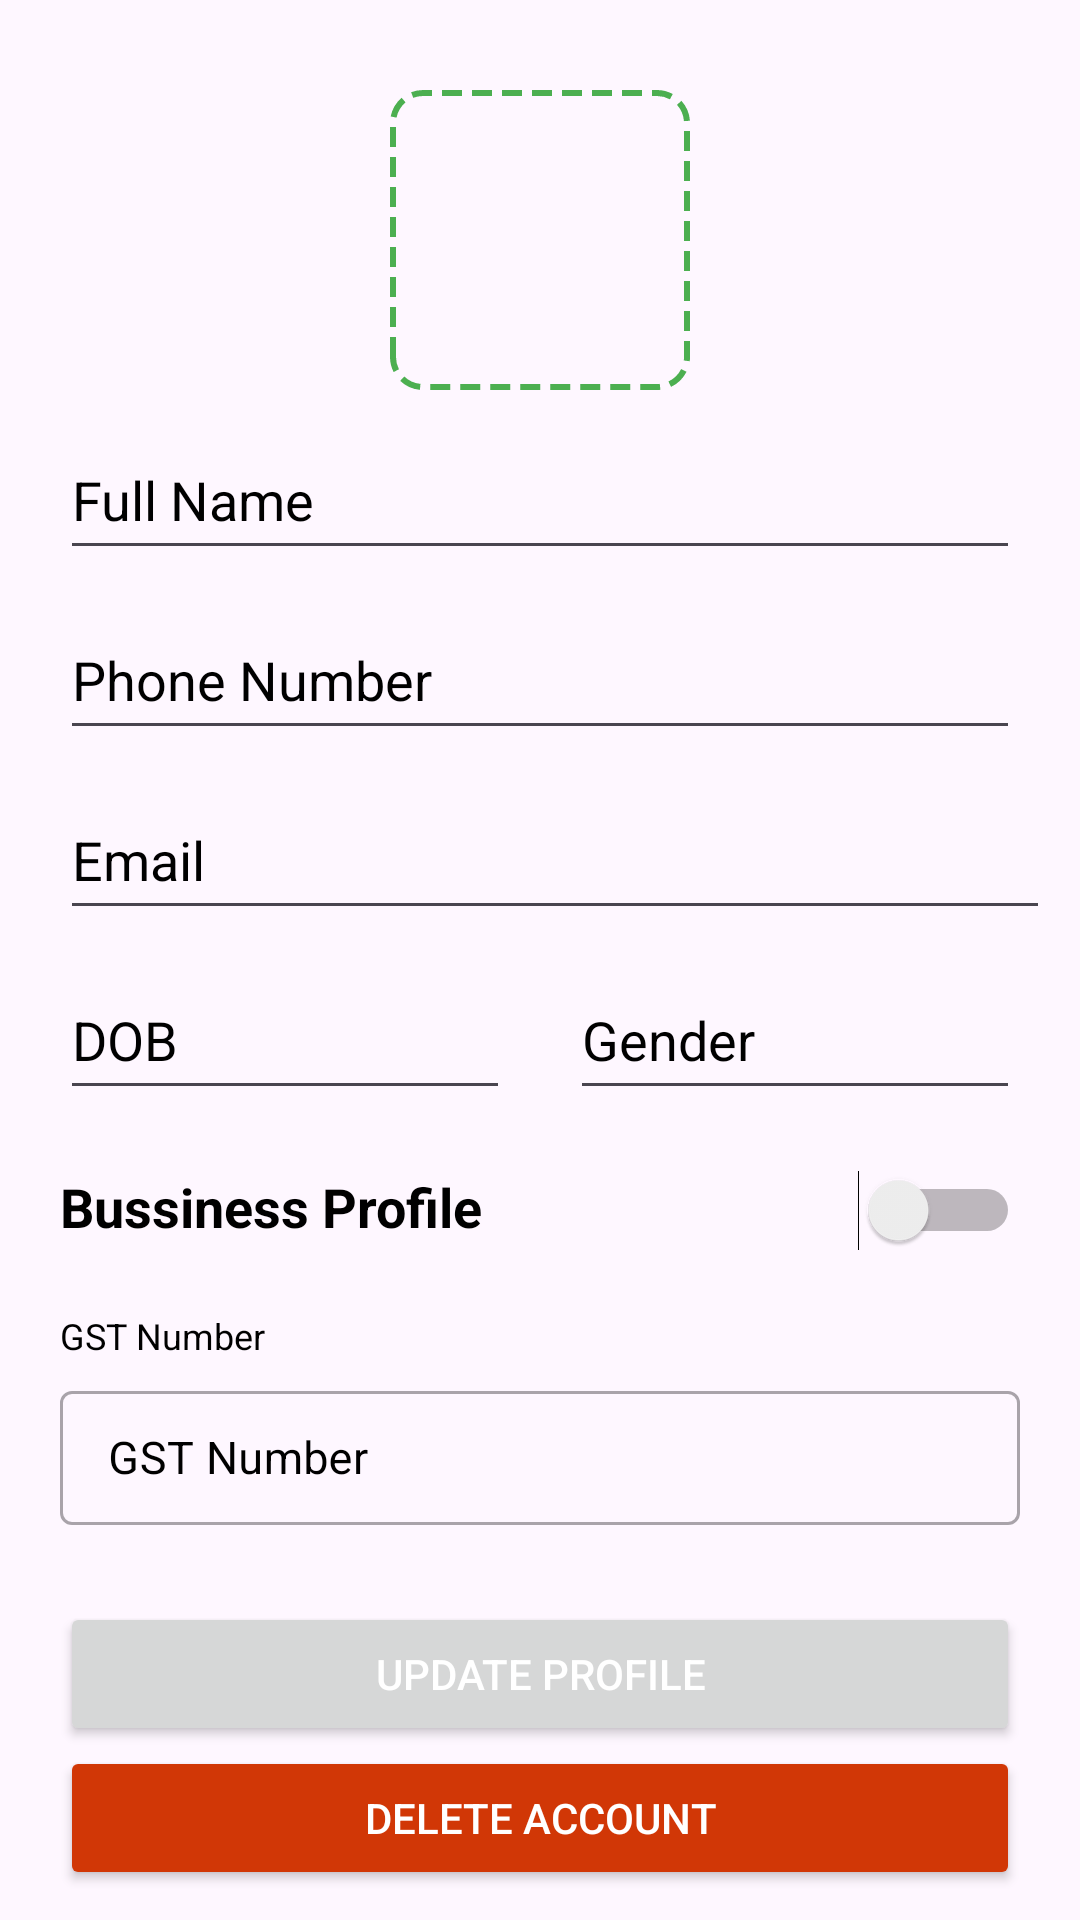

Reconstruct the res/layout file that produces this screen, plus the resources it refers to.
<!-- AndroidManifest.xml: application theme Theme.ChargeZone1 -->
<!-- res/layout/fragment_profile.xml -->
<?xml version="1.0" encoding="utf-8"?>
<RelativeLayout xmlns:android="http://schemas.android.com/apk/res/android"
    xmlns:tools="http://schemas.android.com/tools"
    android:layout_width="match_parent"
    android:layout_height="match_parent"
    tools:context=".Fragment.ProfileFragment">

  <ImageView
      android:id="@+id/imageBtn"
      android:layout_width="100dp"
      android:layout_height="100dp"
      android:src="@drawable/baseline_camera_alt_24"
      android:background="@drawable/dashe_line_border"
      android:layout_centerHorizontal="true"
      android:layout_marginTop="30dp"
      android:padding="5dp"/>

  <EditText
      android:layout_width="match_parent"
      android:layout_height="50dp"
      android:hint="Full Name"
      android:layout_marginTop="10dp"
      android:layout_marginStart="20dp"
      android:layout_marginEnd="20dp"
      android:id="@+id/fullName"
      android:textColorHint="@color/black"
      android:textColor="@color/black"
      android:layout_below="@id/imageBtn"/>


  <EditText
      android:layout_width="match_parent"
      android:layout_height="50dp"
      android:hint="Phone Number"
      android:layout_marginTop="10dp"
      android:layout_marginStart="20dp"
      android:layout_marginEnd="20dp"
      android:textColorHint="@color/black"
      android:id="@+id/phoneNumber"
      android:textColor="@color/black"
      android:layout_below="@id/fullName"/>


  <EditText
      android:layout_width="match_parent"
      android:layout_height="50dp"
      android:hint="Email"
      android:layout_marginTop="10dp"
      android:layout_marginStart="20dp"
      android:layout_marginEnd="10dp"
      android:textColor="@color/black"
      android:id="@+id/emailEdt"
      android:textColorHint="@color/black"
      android:layout_below="@id/phoneNumber"/>

  <EditText
      android:layout_width="150dp"
      android:layout_height="50dp"
      android:hint="DOB"
      android:textColorHint="@color/black"
      android:textColor="@color/black"
      android:layout_marginTop="10dp"
      android:layout_marginStart="20dp"
      android:layout_marginEnd="10dp"
      android:id="@+id/DOB"
      android:layout_below="@id/emailEdt"/>

  <EditText
      android:layout_width="150dp"
      android:layout_height="50dp"
      android:hint="Gender"
      android:layout_marginTop="10dp"
      android:layout_marginStart="10dp"
      android:layout_marginEnd="20dp"
      android:id="@+id/genderEdt"
      android:textColorHint="@color/black"
      android:textColor="@color/black"
      android:layout_below="@id/emailEdt"
      android:layout_toRightOf="@id/DOB"/>


  <Switch
      android:id="@+id/simpleSwitch"
      android:layout_width="fill_parent"
      android:layout_height="wrap_content"
      android:layout_below="@id/genderEdt"
      android:text="Bussiness Profile"
      android:gravity="left"
      android:textStyle="bold"
      android:textColor="@color/black"
      android:textSize="18sp"
      android:layout_marginTop="20dp"
      android:layout_marginLeft="20dp"
      android:layout_marginRight="20dp"/>

  <TextView
      android:id="@+id/gstTxt"
      android:layout_width="wrap_content"
      android:layout_height="wrap_content"
      android:text="GST Number"
      android:textSize="12sp"
      android:textColor="@color/black"
      android:layout_marginTop="20dp"
      android:layout_marginLeft="20dp"
      android:layout_below="@id/simpleSwitch"/>

  <com.google.android.material.textfield.TextInputLayout
      style="@style/Widget.MaterialComponents.TextInputLayout.OutlinedBox.Dense"
      android:layout_width="match_parent"
      android:layout_height="50dp"
      android:hint="GST Number"
      android:textColorHint="@color/black"
      android:layout_marginTop="5dp"
      android:layout_marginLeft="20dp"
      android:layout_marginRight="20dp"
      android:layout_below="@id/gstTxt"
      android:id="@+id/gstNumber">

    <com.google.android.material.textfield.TextInputEditText
        android:layout_width="match_parent"
        android:layout_height="wrap_content"
        android:textSize="15sp"
        android:textColor="@color/black" />

  </com.google.android.material.textfield.TextInputLayout>

  <Button
      android:id="@+id/profileUpdateBtn"
      android:layout_width="match_parent"
      android:layout_height="wrap_content"
      android:text="Update Profile"
      android:layout_above="@id/profileDeleteBtn"
      android:layout_marginRight="20dp"
      android:layout_marginLeft="20dp" />

  <Button
      android:id="@+id/profileDeleteBtn"
      android:layout_width="match_parent"
      android:layout_height="wrap_content"
      android:text="Delete Account"
      android:backgroundTint="#D13706"
      android:layout_alignParentBottom="true"
      android:layout_marginRight="20dp"
      android:layout_marginLeft="20dp"
      android:layout_marginBottom="10dp"/>
  
</RelativeLayout>
<!-- resources referenced by this layout -->
<resources>
  <color name="black">#FF000000</color>
  <!-- drawable dashe_line_border (drawable) -->
  <?xml version="1.0" encoding="utf-8"?>
  <shape xmlns:android="http://schemas.android.com/apk/res/android"
      android:shape="rectangle">
  
  
      <stroke android:color="#4CAF50"
          android:width="2dp"
          android:dashWidth="20px"
          android:dashGap="10px" />
      <corners android:radius="10dp"/>
  
  </shape>
  <style name="Theme.ChargeZone1" parent="Base.Theme.ChargeZone1" />
  <style name="Base.Theme.ChargeZone1" parent="Theme.Material3.DayNight.NoActionBar">
          
          
  
  
          <item name="android:textColorPrimary">#FFFFFF</item>
          
          <item name="colorPrimary">#03AF5F</item>
          <item name="colorOnPrimary">#FDFDFD</item>
  
      </style>
</resources>
